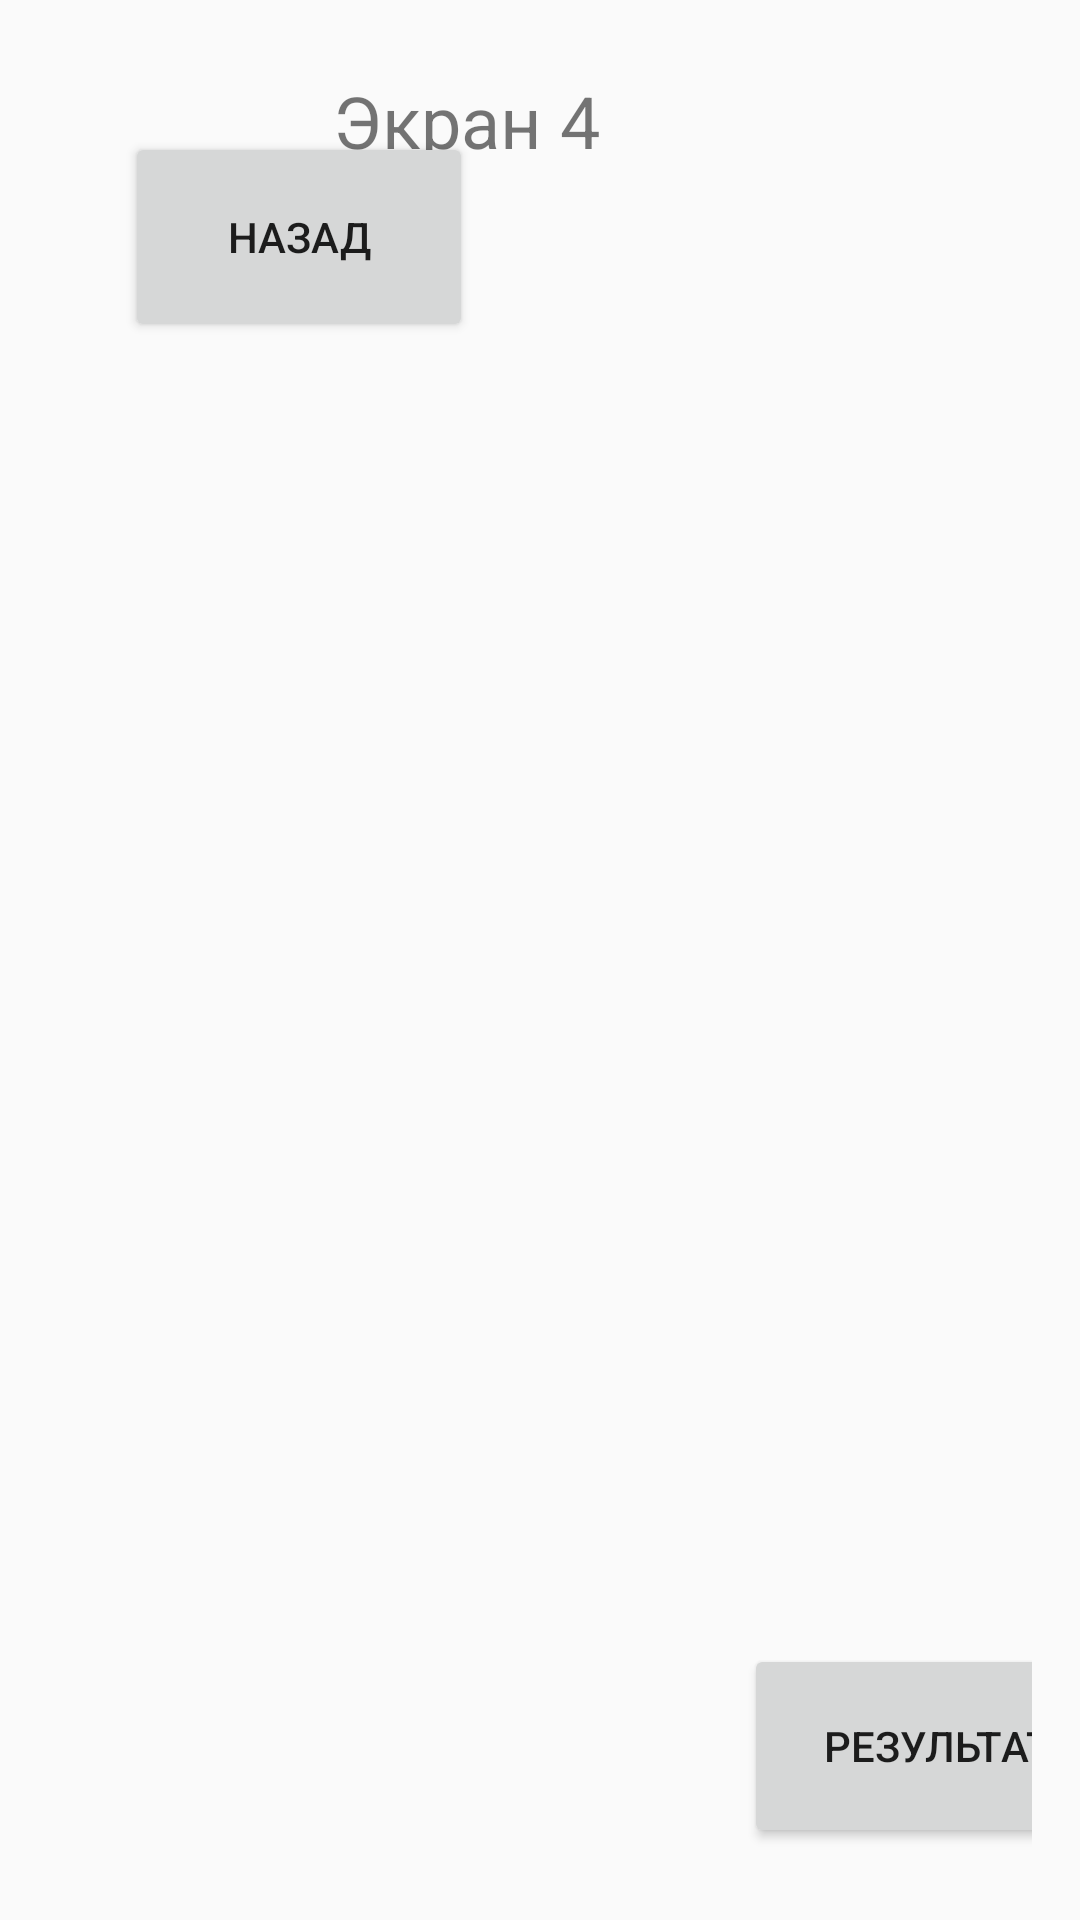

This screen was rendered from an Android layout file. Write that file and the resources it references.
<!-- AndroidManifest.xml: application theme Theme.AppCompat.Light.DarkActionBar -->
<!-- res/layout/activity_screen4.xml -->
<?xml version="1.0" encoding="utf-8"?>
<androidx.constraintlayout.widget.ConstraintLayout xmlns:android="http://schemas.android.com/apk/res/android"
    xmlns:app="http://schemas.android.com/apk/res-auto"
    xmlns:tools="http://schemas.android.com/tools"
    android:layout_width="match_parent"
    android:layout_height="match_parent"
    android:orientation="vertical"
    android:gravity="center"
    android:padding="16dp">

    <TextView
        android:layout_width="wrap_content"
        android:layout_height="wrap_content"
        android:layout_marginTop="8dp"
        android:layout_marginEnd="144dp"
        android:text="Экран 4"
        android:textSize="24sp"
        app:layout_constraintEnd_toEndOf="parent"
        app:layout_constraintTop_toTopOf="parent" />

    <Button
        android:id="@+id/btn_to_initial_input"
        android:layout_width="116dp"
        android:layout_height="70dp"
        android:layout_marginTop="28dp"
        android:text="Назад"
        app:layout_constraintEnd_toEndOf="parent"
        app:layout_constraintHorizontal_bias="0.121"
        app:layout_constraintStart_toStartOf="parent"
        app:layout_constraintTop_toTopOf="parent" />

    <Button
        android:id="@+id/btn_to_result"
        android:layout_width="129dp"
        android:layout_height="68dp"
        android:layout_marginStart="232dp"
        android:layout_marginBottom="8dp"
        android:text="результат"
        app:layout_constraintBottom_toBottomOf="parent"
        app:layout_constraintStart_toStartOf="parent" />

</androidx.constraintlayout.widget.ConstraintLayout>
<!-- resources referenced by this layout -->
<resources>

</resources>
